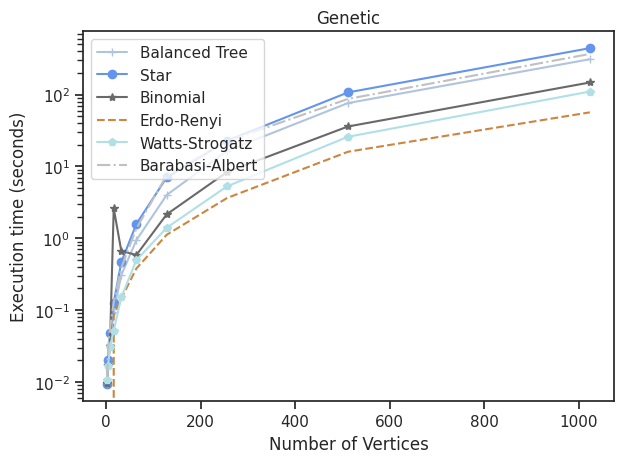

Source code (Python):
# -*- coding: utf-8 -*-
import matplotlib.pyplot as plt
import numpy as np
import seaborn as sns;
sns.set()
import pandas as pd



## Execution Times all Algorithms for the various Network Topologies ###################################################
########################################################################################################################
# Binomial Tree
def execution_time_all_Algorithms_Binomial():
    sns.set_style("ticks")


    data = [["2", 0.000121, 0.000130, 0.0096, 0.0594],
            ["4", 0.000162, 0.000161, 0.0174, 0.014],
            ["8", 0.000175, 0.000286, 0.0313, 0.0125],
            ["16", 0.000436, 0.000623, 2.61, 0.0141],
            ["32", 0.00132, 0.00182, 0.6649, 0.0223],
            ["64", 0.0227, 0.0204, 0.585, 0.0317],
            ["128", 0.0438, 0.0412, 2.1467, 0.0742],
            ["256", 0.0106, 0.102, 8.377, 0.1210],
            ["512", 0.406, 0.441, 36.002, 0.505],
            ["1024", 1.87, 1.836, 147.58, 1.32],
            ]
    df = pd.DataFrame(data, columns=["Number of Vertices", "Approximation", "Greedy", "Genetic", "ILP"])
    df.plot(x="Number of Vertices", y=["Approximation", "Greedy", "Genetic", "ILP"],
            kind="line", figsize=(9, 8),color=['lightsteelblue', 'cornflowerblue', 'dimgray', 'peru', 'cyan'])
    plt.xticks(rotation=0)
    #plt.legend(loc=4)
    plt.title("Binomial Tree")
    plt.ylabel("Execution time (seconds)")
    plt.yscale('log')
    plt.tight_layout()

    plt.show()

def execution_time_all_Algorithms_Binomial_LINE():
        y1 = [0.000121,0.000162 ,0.000175,0.000436,0.00132,0.0227,0.0438,0.0106,0.406,1.87]
        y2 = [0.000130,0.000161 ,0.000286,0.000623,0.00182,0.0204,0.0412,0.102,0.441,1.836]
        y3 = [0.0096,0.0174 ,0.0313,2.61,0.6649,0.585,2.1467,8.377,36.002,147.58]
        y4 = [0.0594,0.014 ,0.0125,0.0141,0.0223, 0.0317,0.0742,0.1210,0.505,1.32]
        x = [2, 4, 8, 16, 32, 64, 128, 256, 512, 1024]

        sns.set_style("ticks")
        plt.plot(x, y1, "-+", label="Approximation", color="lightsteelblue")
        plt.plot(x, y2, "-o", label="Greedy", color="cornflowerblue")
        plt.plot(x, y3, "-*", label="Genetic", color="dimgray")
        plt.plot(x, y4, "--", label="ILP", color="peru")
        plt.legend(loc="upper left")
        plt.xlabel("Number of Vertices")
        plt.ylabel("Execution time (seconds)")
        plt.title("Binomial Tree")
        plt.tight_layout()
        plt.yscale('log')
        plt.tight_layout()
        plt.show()


# Star Graph
def execution_time_all_Algorithms_Star():

    sns.set_style("ticks")
    data = [["2",0.000131 ,0.000111,0.00921, 0.00853],
            ["4",0.00017 ,0.00011,0.0204,0.01267],
            ["8",0.00015 ,0.00023,0.0476, 0.01389],
            ["16",0.00036 ,0.00045,0.1268,0.0148],
            ["32",0.00110 ,0.00143,0.4633,0.0182],
            ["64",0.0207 ,0.0190,1.5824,0.0259],
            ["128",0.0342 ,0.03680,7.015,0.0677],
            ["256", 0.0913 ,0.0900,22.812,0.1094],
            ["512", 0.3236,0.3381,107.366,0.2276],
            ["1024",1.312 ,1.4089,443.81, 0.6835],
            ]
    df = pd.DataFrame(data, columns=["Number of Vertices", "Approximation", "Greedy", "Genetic", "ILP"])
    df.plot(x="Number of Vertices", y=["Approximation", "Greedy", "Genetic", "ILP"],
            kind="bar", figsize=(9, 8), color=['lightsteelblue', 'cornflowerblue', 'dimgray', 'peru', 'cyan'])
    plt.xticks(rotation=0)
    plt.title("Star Graph")
    plt.ylabel("Execution time (seconds)")
    plt.yscale('log')
    plt.tight_layout()
    plt.show()

# Star Graph
def execution_time_all_Algorithms_Star_LINE():
    y1 = [0.000131,0.00017,0.00015,0.00036,0.00110,0.0207,0.0342,0.0913,0.3236,1.312]
    y2 = [0.000111,0.00011,0.00023,0.00045,0.00143,0.0190,0.03680,0.0900,0.3381,1.4089]
    y3 = [0.00921,0.0204,0.0476,0.1268,0.4633,1.5824,7.015,22.812,107.366,443.81]
    y4 = [0.00853,0.01267,0.01389,0.0148,0.0182,0.0259,0.0677,0.1094,0.2276,0.6835]
    x = [2, 4, 8, 16, 32, 64, 128, 256, 512, 1024]

    sns.set_style("ticks")
    plt.plot(x, y1, "-+", label="Approximation", color="lightsteelblue")
    plt.plot(x, y2, "-o", label="Greedy", color="cornflowerblue")
    plt.plot(x, y3, "-*", label="Genetic", color="dimgray")
    plt.plot(x, y4, "--", label="ILP", color="peru")
    plt.legend(loc="upper left")
    plt.xlabel("Number of Vertices")
    plt.ylabel("Execution time (seconds)")
    plt.title("Star Graph")
    plt.tight_layout()
    plt.yscale('log')
    plt.tight_layout()
    plt.show()


# Barabasi-Albert Graph
def execution_time_all_Algorithms_BarabasiAlbert():
    # m=1

    sns.set_style("ticks")
    data = [["2", 0.00013,0.00011, 0.0117,0.0099],
            ["4", 0.00015,0.00018,0.028,0.0126],
            ["8",0.00015 ,0.0003,0.0549,0.0190],
            ["16",0.0005 ,0.0007,0.128,0.0215],
            ["32",0.0019 ,0.0022,0.388,0.0378],
            ["64",0.0213 ,0.0247,1.366,0.0363],
            ["128", 0.0413,0.0509,7.533,0.0782],
            ["256",0.122 ,0.142,22.392,0.1587],
            ["512",0.468 ,0.509,87.12,0.6933],
            ["1024",4.192 ,2.407,368.45,1.310],
            ]

    df = pd.DataFrame(data, columns=["Number of Vertices", "Approximation", "Greedy", "Genetic", "ILP"])
    df.plot(x="Number of Vertices", y=["Approximation", "Greedy", "Genetic", "ILP"],
            kind="bar", figsize=(9, 8), color=['lightsteelblue', 'cornflowerblue', 'dimgray', 'peru', 'cyan'])
    plt.xticks(rotation=0)
    plt.title("Barabasi-Albert Graph")
    plt.ylabel("Execution time (seconds)")
    plt.yscale('log')
    plt.tight_layout()
    plt.show()

def execution_time_all_Algorithms_BarabasiAlbert_LINE():
    y1 = [0.00013,0.00015,0.00015,0.0005,0.0019,0.0213,0.0413,0.122,0.468,4.192]
    y2 = [0.00011,0.00018,0.0003,0.0007,0.0022,0.0247,0.0509,0.142,0.509,2.407]
    y3 = [0.0117,0.028,0.0549,0.128,0.388,1.366,7.533,22.392,87.12,368.45]
    y4 = [0.0099,0.0126,0.0190,0.0215,0.0378,0.0363,0.0782,0.1587,0.6933,1.310]
    x = [2, 4, 8, 16, 32, 64, 128, 256, 512, 1024]

    sns.set_style("ticks")
    plt.plot(x, y1, "-+", label="Approximation", color="lightsteelblue")
    plt.plot(x, y2, "-o", label="Greedy", color="cornflowerblue")
    plt.plot(x, y3, "-*", label="Genetic", color="dimgray")
    plt.plot(x, y4, "--", label="ILP", color="peru")
    plt.legend(loc="upper left")
    plt.xlabel("Number of Vertices")
    plt.ylabel("Execution time (seconds)")
    plt.title("Barabasi-Albert Graph")
    plt.tight_layout()
    plt.yscale('log')
    plt.tight_layout()
    plt.show()


########################################################################################################################
########################################################################################################################
########################################################################################################################
########################################################################################################################


## Cost function all Algorithms for the various Network Topologies #####################################################
########################################################################################################################

def costfunction_all_Algorithms_BarabasiAlbert():
    # m=1
    sns.set_style("ticks")
    data = [["2",2.0,1.16,1.16,1.16 ],
            ["4",4.0,125.04,125.04,125.04],
            ["8",129.68,372.65,372.65,372.65 ],
            ["16",504.69,748.45,748.45,870.33 ],
            ["32",1264.73,1753.92,1753.92,1756.54 ],
            ["64",3752.51, 4732.42,4734.80,4854.30 ],
            ["128",6217.07,8244.56,8393.66,8280.75 ],
            ["256",12096.63,16346.34,17062.14,16260.24 ],
            ["512",25169.55,36592.49,39449.045,36950.95 ],
            ["1024",81269.18,116151.27,124501.55,117625.16 ],
            ]

    df = pd.DataFrame(data, columns=["Number of Vertices", "Approximation", "Greedy", "Genetic", "ILP"])
    df.plot(x="Number of Vertices", y=["Approximation", "Greedy", "Genetic", "ILP"],
            kind="bar", figsize=(9, 8), color=['lightsteelblue', 'cornflowerblue', 'dimgray', 'peru', 'cyan'])
    plt.xticks(rotation=0)
    plt.title("Barabasi-Albert Graph")
    plt.ylabel("Cost Function")
    plt.yscale('log')
    plt.tight_layout()
    plt.show()

def costfunction_all_Algorithms_Binomial():
    sns.set_style("ticks")
    data = [["2",2,1.16,1.16, 1.16 ],
            ["4",4,125.04,125.04,125.04 ],
            ["8",8,250.73,250.73,250.73],
            ["16",16,382.19,382.19,382.19 ],
            ["32",32,1500.48,1503.81,1503.81 ],
            ["64",64,3217.71,3623.29	,3371.40 ],
            ["128",128,6510.32	,7171.00	,6510.04 ],
            ["256",256,12099.31,14766.39,12099.31 ],
            ["512",512,27427.64,34354.79	,27427.64 ],
            ["1024",1024,84872.029,108433.52	,84872.03 ],
            ]

    df = pd.DataFrame(data, columns=["Number of Vertices", "Approximation", "Greedy", "Genetic", "ILP"])
    df.plot(x="Number of Vertices", y=["Approximation", "Greedy", "Genetic", "ILP"],
            kind="bar", figsize=(9, 8), color=['lightsteelblue', 'cornflowerblue', 'dimgray', 'peru', 'cyan'])
    plt.xticks(rotation=0)
    plt.title("Binomial Tree")
    plt.ylabel("Cost Function")
    plt.yscale('log')
    plt.tight_layout()
    plt.show()

def costfunction_all_Algorithms_Star():
    sns.set_style("ticks")
    data = [["2",2.0,	1.161,	1.161,		1.161 ],
            ["4",125.04	,246.92	,246.92	,246.92 ],
            ["8",372.097,493.97	,493.97	,493.97 ],
            ["16",990.11,1235.35,1235.35	,1235.35 ],
            ["32",2607.007	,2728.88	,2728.88	,2728.88 ],
            ["64",5630.31,5752.19,5752.19	,5752.19],
            ["128", 5630.31	,12639.10,	12639.10,		12639.10],
            ["256", 24003.90	,24125.78,	24125.78,		24125.78],
            ["512",  53895.35,	54017.23,	54017.23		,54017.23],
            ["1024",168392.52,	168556.29	,168556.29,		168556.29 ],
            ]

    df = pd.DataFrame(data, columns=["Number of Vertices", "Approximation", "Greedy", "Genetic", "ILP"])
    df.plot(x="Number of Vertices", y=["Approximation", "Greedy", "Genetic", "ILP"],
            kind="bar", figsize=(9, 8), color=['lightsteelblue', 'cornflowerblue', 'dimgray', 'peru', 'cyan'])
    plt.xticks(rotation=0)
    plt.title("Star Graph")
    plt.ylabel("Cost Function")
    plt.yscale('log')
    plt.tight_layout()
    plt.show()


########################################################################################################################
########################################################################################################################
########################################################################################################################
########################################################################################################################

## NumberofNodesinVC all Algorithms for the various Network Topologies ###################################################
def  NumberofNodesinVC_all_Algorithms_BarabasiAlbert():
    #m=1
    sns.set_style("ticks")
    data = [["2",2 ,1,1,1],
            ["4",4,2,2,2 ],
            ["8",6,3,3,3 ],
            ["16",8,6,6,5 ],
            ["32",16,10,10,9 ],
            ["64",28,18,19,17 ],
            ["128",60,37,47,34 ],
            ["256",126,80,99,78 ],
            ["512",272,163,217,158 ],
            ["1024",534,321,433,312 ],
            ]

    df = pd.DataFrame(data, columns=["Number of Vertices", "Approximation", "Greedy", "Genetic", "ILP"])
    df.plot(x="Number of Vertices", y=["Approximation", "Greedy", "Genetic", "ILP"],
            kind="bar", figsize=(9, 8), color=['lightsteelblue', 'cornflowerblue', 'dimgray', 'peru', 'cyan'])
    plt.xticks(rotation=0)
    plt.title("Barabasi-Albert Graph")
    plt.ylabel("Number of nodes in VC")
    # plt.yscale('log')
    plt.tight_layout()
    plt.show()

# TODO
# def NumberofNodesinVC_all_Algorithms_Balanced():
#     # r = 2 -- h = increased by 1 in every run, starts with 1
#     sns.set_style("ticks")
#     data = [["2",2,1,1,1 ],
#             ["4",2,1,1,1 ],
#             ["8",10,6,8,5 ],
#             ["16",20,10,16,10 ],
#             ["32",42,26,36,20 ],
#             ["64",,,, ],
#             ["128",,,, ],
#             ["256",,,, ],
#             ["512",,,, ],
#             ["1024",,,, ],
#             ]
#
#     df = pd.DataFrame(data, columns=["Number of Vertices", "Approximation", "Greedy", "Genetic", "ILP"])
#     df.plot(x="Number of Vertices", y=["Approximation", "Greedy", "Genetic", "ILP"],
#             kind="bar", figsize=(9, 8), color=['lightsteelblue', 'cornflowerblue', 'dimgray', 'peru', 'cyan'])
#     plt.xticks(rotation=0)
#     plt.title("Balanced Tree")
#     plt.ylabel("Number of nodes in VC")
#     # plt.yscale('log')
#     plt.tight_layout()
#     plt.show()


########################################################################################################################
########################################################################################################################
########################################################################################################################
########################################################################################################################












#--------------------------------------------------------------------------------------------------------------------------------------------------------------------------------------










## Execution Times all Network Structures for the various Algorithms ###################################################
########################################################################################################################
def execution_time_all_NetworkStructures_for_Approximation():
    # Balanced Tree -> r = 2 -- h = increased by 1 in every run, starts with 1
    # Erdo Renyi -> p=0.2
    # Watts - Strogatz -> k=2
    # Barabasi-Albert -> m=1

    sns.set_style("ticks")

    data = [["2", 0,       0.000131, 0.000121, 0,       0.00013, 0.00013],
            ["4", 0.00012, 0.00017,  0.000162, 0,        0.00014, 0.00015],
            ["8", 0.00013, 0.00015,  0.000175, 0,         0.00022, 0.00015],
            ["16", 0.00034, 0.00036, 0.000436, 0.00046,   0.00051, 0.0005],
            ["32", 0.0012, 0.00110,  0.00132,  0.0013,    0.0029, 0.0019],
            ["64", 0.0221, 0.0207,   0.0227,   0.0216,    0.0243, 0.0213],
            ["128", 0.0387, 0.0342,     0.0438,  0.0379,    0.05640, 0.0413],
            ["256", 0.0977, 0.0913,  0.0106,    0.1936,     0.1614, 0.122],
            ["512", 0.444, 0.3236,   0.406,    1.3412,      0.5105, 0.468],
            ["1024", 1.993, 1.312,    1.87,     9.074,      2.4698, 4.192],
            ]
    df = pd.DataFrame(data, columns=["Number of Vertices", "Balanced Tree", "Star",
                                     "Binomial", "Erdo-Renyi",
                                     "Watts–Strogatz", "Barabasi-Albert"])
    df.plot(x="Number of Vertices",
            y=["Balanced Tree", "Star", "Binomial",
               "Erdo-Renyi", "Watts–Strogatz", "Barabasi-Albert"],
            kind="bar",
            figsize=(9, 8), color=['lightsteelblue', 'cornflowerblue', 'dimgray', 'peru', 'powderblue', 'silver'])
    plt.xticks(rotation=0)
    plt.title("Approximation")
    plt.ylabel("Execution time (seconds)")
    plt.yscale('log')
    plt.tight_layout()
    plt.show()


def execution_time_all_NetworkStructures_for_Approximation_LINE():
    y1 = [0.00012,0.00012,0.00013,0.00034,0.0012,0.0221,0.0387,0.0977,0.444,1.993]
    y2 = [0.000131,0.00017,0.00015,0.00036,0.00110,0.0207,0.0342,0.0913,0.3236,1.312]
    y3 = [0.000121,0.000162,0.000175,  0.000436,0.00132 ,0.0227, 0.0438,0.0106,0.406, 1.87 ]
    y4 = [0,0,0,0.00046,0.0013,0.0216,0.0379,0.1936,1.3412,9.074 ]
    y5 = [0.00013,0.00014,0.00022,0.00051,0.0029,0.0243,0.05640,0.1614,0.5105,2.4698]
    y6 =[0.00013,0.00015,0.00015,0.0005,0.0019,0.0213, 0.0413, 0.122,0.468,4.192]

    x = [2, 4, 8, 16, 32, 64, 128, 256, 512, 1024]

    sns.set_style("ticks")
    plt.plot(x, y1, "-+", label="Balanced Tree", color="lightsteelblue")
    plt.plot(x, y2, "-o", label="Star", color="cornflowerblue")
    plt.plot(x, y3, "-*", label="Binomial", color="dimgray")
    plt.plot(x, y4, "--", label="Erdo-Renyi", color="peru")
    plt.plot(x, y5, "-p", label="Watts-Strogatz", color="powderblue")
    plt.plot(x, y6, "-.", label="Barabasi-Albert", color="silver")
    plt.legend(loc="upper left")
    plt.xlabel("Number of Vertices")
    plt.ylabel("Execution time (seconds)")
    plt.title("Approximation")
    plt.tight_layout()
    plt.yscale('log')
    plt.tight_layout()
    plt.show()

def execution_time_all_NetworkStructures_for_Greedy():
    # Balanced Tree -> r = 2 -- h = increased by 1 in every run, starts with 1
    # Erdo Renyi -> p=0.2
    # Watts - Strogatz -> k=2
    # Barabasi-Albert -> m=1

    sns.set_style("ticks")

    data = [["2",0,        0.000111,   0.000130,  0,       0.00011, 0.00011 ],
            ["4",0.00014,  0.00011,    0.000161 , 0 ,      0.00016, 0.00018],
            ["8",0.00021,   0.00023,   0.000286,  0,       0.00029, 0.0003 ],
            ["16",0.00080,  0.00045,   0.000623,  0.00053, 0.0007,  0.0007 ],
            ["32",0.0015,   0.00143,   0.00182,   0.0019,  0.0022,  0.0022 ],
            ["64",0.0223,   0.0190,    0.0204 ,   0.0288,  0.0283,  0.0247 ],
            ["128",0.04617, 0.03680,   0.0412 ,   0.0736,  0.0504,  0.0509 ],
            ["256",0.113,   0.0900,    0.102 ,    0.3496,  0.162,   0.142 ],
            ["512",0.4588,  0.3381,    0.441,     2.479,   0.5051,  0.509 ],
            ["1024",1.96,   1.4089,    1.836 ,    22.3394, 2.368,   2.407 ],
            ]
    df = pd.DataFrame(data, columns=["Number of Vertices", "Balanced Tree", "Star",
                                     "Binomial", "Erdo-Renyi", "Watts–Strogatz", "Barabasi-Albert"])
    df.plot(x="Number of Vertices",
            y=["Balanced Tree", "Star", "Binomial", "Erdo-Renyi", "Watts–Strogatz", "Barabasi-Albert"],
            kind="bar",
            figsize=(9, 8), color=['lightsteelblue', 'cornflowerblue', 'dimgray', 'peru', 'powderblue', 'silver'])
    plt.xticks(rotation=0)
    plt.title("Greedy")
    plt.ylabel("Execution time (seconds)")
    plt.yscale('log')
    plt.tight_layout()
    plt.show()

def execution_time_all_NetworkStructures_for_Greedy_LINE():
    y1 = [0.00014,0.00014,0.00021,0.00080,0.0015,0.0223,0.04617,0.113,0.4588,1.96]
    y2 = [0.000111,0.00011,0.00023,0.00045,0.00143,0.0190,0.03680,0.0900,0.3381,1.4089]
    y3 = [0.000130,0.000161,0.000286,0.000623,0.00182,0.0204,0.0412,0.102,0.441,1.836]
    y4 = [0,0,0,0.00053,0.0019,0.0288,0.0736,0.3496,2.479,22.3394]
    y5 = [0.00011,0.00016,0.00029,0.0007,0.0022,0.0283,0.0504,0.162,0.5051,2.368]
    y6 = [0.00011,0.00018,0.0003,0.0007,0.0022,0.0247,0.0509,0.142,0.509,2.407]

    x = [2, 4, 8, 16, 32, 64, 128, 256, 512, 1024]

    sns.set_style("ticks")
    plt.plot(x, y1, "-+", label="Balanced Tree", color="lightsteelblue")
    plt.plot(x, y2, "-o", label="Star", color="cornflowerblue")
    plt.plot(x, y3, "-*", label="Binomial", color="dimgray")
    plt.plot(x, y4, "--", label="Erdo-Renyi", color="peru")
    plt.plot(x, y5, "-p", label="Watts-Strogatz", color="powderblue")
    plt.plot(x, y6, "-.", label="Barabasi-Albert", color="silver")
    plt.legend(loc="upper left")
    plt.xlabel("Number of Vertices")
    plt.ylabel("Execution time (seconds)")
    plt.title("Greedy")
    plt.tight_layout()
    plt.yscale('log')
    plt.tight_layout()
    plt.show()

def execution_time_all_NetworkStructures_for_Genetic():
    # Balanced Tree -> r = 2 -- h = increased by 1 in every run, starts with 1
    # Erdo Renyi -> p=0.2
    # Watts - Strogatz -> k=2
    # Barabasi-Albert -> m=1

    sns.set_style("ticks")
    data = [["2",0 ,         0.00921 ,   0.0096 ,   0 ,       0.0106 ,    0.0117  ],
            ["4",0.0176 ,     0.0204 ,   0.0174 ,   0 ,       0.0168 ,    0.028 ],
            ["8",0.03386,    0.0476 ,    0.0313,    0 ,       0.0308 ,    0.0549 ],
            ["16",0.0940,    0.1268 ,    2.61 ,     0.0842 ,  0.05177 ,   0.128 ],
            ["32",0.3064,    0.4633 ,    0.6649 ,   0.145 ,   0.1502 ,    0.388 ],
            ["64",0.9414,    1.5824 ,    0.585 ,    0.3792 ,  0.4967 ,    1.366 ],
            ["128",3.997,    7.015 ,     2.1467 ,   1.116 ,   1.399 ,     7.533],
            ["256",16.495,   22.812 ,    8.377 ,    3.635 ,   5.2896 ,    22.392 ],
            ["512",76.28,    107.366 ,   36.002 ,   16.013 ,  25.899 ,    87.12],
            ["1024",310.96,  443.81 ,    147.58,    56.665 ,  110.31 ,    368.45 ],
            ]
    df = pd.DataFrame(data, columns=["Number of Vertices", "Balanced Tree", "Star",
                                     "Binomial", "Erdo-Renyi", "Watts–Strogatz",
                                     "Barabasi-Albert"])
    df.plot(x="Number of Vertices",
            y=["Balanced Tree", "Star", "Binomial", "Erdo-Renyi",
               "Watts–Strogatz", "Barabasi-Albert"],
            kind="bar",
            figsize=(9, 8), color=['lightsteelblue', 'cornflowerblue', 'dimgray', 'peru', 'powderblue', 'silver'])
    plt.xticks(rotation=0)
    plt.title("Genetic")
    plt.ylabel("Execution time (seconds)")
    plt.yscale('log')
    plt.tight_layout()
    plt.show()

def execution_time_all_NetworkStructures_for_Genetic_LINE():
    y1 = [0.0176,0.0176,0.03386,0.0940,0.3064,0.9414,3.997,16.495,76.28,310.96]
    y2 = [0.00921,0.0204,0.0476,0.1268,0.4633,1.5824,7.015,22.812,107.366,443.81]
    y3 = [0.0096,0.0174,0.0313,2.61,0.6649,0.585,2.1467,8.377,36.002,147.58]
    y4 = [0,0,0,0.0842,0.145,0.3792,1.116,3.635,16.013,56.665]
    y5 = [0.0106,0.0168,0.0308,0.05177, 0.1502,0.4967,1.399,5.2896,25.899,110.31]
    y6 = [0.0117,0.028,0.0549,0.128,0.388, 1.366,7.533,22.392,87.12,368.45]

    x = [2, 4, 8, 16, 32, 64, 128, 256, 512, 1024]

    sns.set_style("ticks")
    plt.plot(x, y1, "-+", label="Balanced Tree", color="lightsteelblue")
    plt.plot(x, y2, "-o", label="Star", color="cornflowerblue")
    plt.plot(x, y3, "-*", label="Binomial", color="dimgray")
    plt.plot(x, y4, "--", label="Erdo-Renyi", color="peru")
    plt.plot(x, y5, "-p", label="Watts-Strogatz", color="powderblue")
    plt.plot(x, y6, "-.", label="Barabasi-Albert", color="silver")
    plt.legend(loc="upper left")
    plt.xlabel("Number of Vertices")
    plt.ylabel("Execution time (seconds)")
    plt.title("Genetic")
    plt.tight_layout()
    plt.yscale('log')
    plt.tight_layout()
    plt.show()
########################################################################################################################
########################################################################################################################
########################################################################################################################
########################################################################################################################


## Cost Function all Network Structures for the various Algorithms #####################################################
########################################################################################################################
def costfunction_all_NetworkStructures_for_Approximation():
    # Balanced Tree -> r = 2 -- h = increased by 1 in every run, starts with 1
    # Erdo Renyi -> p=0.2
    # Watts - Strogatz -> k=2
    # Barabasi-Albert -> m=1

    sns.set_style("ticks")

    data = [["2",0 ,2.0,2,0,2.0,2.0],
            ["4",2.16,125.04,4,0,4.0,4.0 ],
            ["8",250.083 ,372.097,8,0,8.0,129.68],
            ["16",379.86,372.097,8,259.76,16.0,504.69 ],
            ["32",886.69,2607.007,32,519.52,32.0,1264.73 ],
            ["64",1903.46,5630.31,64,307.76,64.0,3752.51 ],
            ["128",4433.25,5630.31,128,1162.52,128.0,6217.07 ],
            ["256",7342.22,24003.90,256,6552.64,256.0,12096.63 ],
            ["512",17542.49 , 53895.35,512,8951.86,512.0,25169.55],
            ["1024",56812.17,168392.52,1024,68618.70,1024.0,81269.18 ],
            ]

    df = pd.DataFrame(data, columns=["Number of Vertices", "Balanced Tree", "Star",
                                     "Binomial", "Erdo-Renyi",
                                     "Watts–Strogatz", "Barabasi-Albert"])
    df.plot(x="Number of Vertices",
            y=["Balanced Tree", "Star", "Binomial",
               "Erdo-Renyi", "Watts–Strogatz", "Barabasi-Albert"],
            kind="bar",
            figsize=(9, 8), color=['lightsteelblue', 'cornflowerblue', 'dimgray', 'peru', 'powderblue', 'silver'])
    plt.xticks(rotation=0)
    plt.title("Approximation")
    plt.ylabel("Cost Function")
    plt.yscale('log')
    plt.tight_layout()

    plt.show()

def costfunction_all_NetworkStructures_for_Greedy():
    sns.set_style("ticks")

    data = [["2",124.04,1.161,1.16,0,1.161,1.16 ],
            ["4",124.04,246.92,125.04,0,125.52,125.04 ],
            ["8",371.28,493.97,250.73,0,252.75, 372.65],
            ["16",745.11,1235.35,382.19,388.85,747.28,748.45 ],
            ["32",1746.77,2728.88,1500.48,1158.90,1388.81,1753.92 ],
            ["64",3269.75,5752.19,3217.71,1708.70,2821.53, 4732.42 ],
            ["128",8583.57,12639.10,6510.32,5041.98,5147.98,8244.56 ],
            ["256",13074.54,24125.78,12099.31,23343.71,11187.54,16346.34 ],
            ["512", 36131.69,54017.23,27427.64,110230.25,27571.52,36592.49],
            ["1024",98694.95,168556.29,84872.029,440389.58,109849.121,116151.27 ],
            ]

    df = pd.DataFrame(data, columns=["Number of Vertices", "Balanced Tree", "Star",
                                     "Binomial", "Erdo-Renyi",
                                     "Watts–Strogatz", "Barabasi-Albert"])
    df.plot(x="Number of Vertices",
            y=["Balanced Tree", "Star", "Binomial",
               "Erdo-Renyi", "Watts–Strogatz", "Barabasi-Albert"],
            kind="bar",
            figsize=(9, 8), color=['lightsteelblue', 'cornflowerblue', 'dimgray', 'peru', 'powderblue', 'silver'])
    plt.xticks(rotation=0)
    plt.title("Greedy")
    plt.ylabel("Cost Function")
    plt.yscale('log')
    plt.tight_layout()

    plt.show()

def costfunction_all_NetworkStructures_for_Genetic():
    sns.set_style("ticks")

    data = [["2", 124.04,1.161,1.16,0,1.161,1.16 ],
            ["4",124.04,246.92,125.04,0,3.3233,125.04 ],
            ["8",249.40,493.97,250.73,0,129.09,372.65 ],
            ["16",624.23,1235.35,382.19,147.86,148.84,748.45 ],
            ["32",1506.15,2728.88,1503.81,1086.42,1273.89, 1753.92],
            ["64",3400.336,5752.19,3623.29,3498.15,2514.96,4734.80 ],
            ["128",8012.42,12639.10,7171.00,23480.76,6212.21,8393.66 ],
            ["256",15039.79,24125.78,14766.39,229235.27,14206.98,17062.14 ],
            ["512",35542.64,54017.23,34354.79,1942119.08,35845.13,39449.045 ],
            ["1024",114932.21,168556.29,108433.52,16359885.61,149304.38,124501.55 ],
            ]

    df = pd.DataFrame(data, columns=["Number of Vertices", "Balanced Tree", "Star",
                                     "Binomial", "Erdo-Renyi",
                                     "Watts–Strogatz", "Barabasi-Albert"])
    df.plot(x="Number of Vertices",
            y=["Balanced Tree", "Star", "Binomial",
               "Erdo-Renyi", "Watts–Strogatz", "Barabasi-Albert"],
            kind="bar",
            figsize=(9, 8), color=['lightsteelblue', 'cornflowerblue', 'dimgray', 'peru', 'powderblue', 'silver'])
    plt.xticks(rotation=0)
    plt.title("Genetic")
    plt.ylabel("Cost Function")
    plt.yscale('log')
    plt.tight_layout()

    plt.show()

########################################################################################################################
########################################################################################################################
########################################################################################################################
########################################################################################################################


## NumberofNodesinVC all Network Structures for the various Algorithms #################################################
########################################################################################################################
def NumberofNodesinVC_all_NetworkStructures_for_Approximation():
    # Balanced Tree -> r = 2 -- h = increased by 1 in every run, starts with 1
    # Erdo Renyi -> p=0.2
    # Watts - Strogatz -> k=2
    # Barabasi-Albert -> m=1

    sns.set_style("ticks")

    data = [["2",2,2,2,0,2,2 ],
            ["4",2,2,4,0,4,4 ],
            ["8",4,2,8,0,8,6 ],
            ["16",10,2,8,14,16,8 ],
            ["32",20,2,32,28,32,16 ],
            ["64",42,2,64,62,64,28 ],
            ["128",84,2,128,124,128,60 ],
            ["256",170,2,256,250,256,126 ],
            ["512",340,2,512,510,512,272 ],
            ["1024",682,2,1024,1020,1024,534 ],
            ]

    df = pd.DataFrame(data, columns=["Number of Vertices", "Balanced Tree", "Star",
                                     "Binomial", "Erdo-Renyi",
                                     "Watts–Strogatz", "Barabasi-Albert"])
    df.plot(x="Number of Vertices",
            y=["Approximation (Balanced Tree)", "Approximation (Star)", "Approximation (Binomial)",
               "Approximation (Erdo-Renyi)", "Approximation (Watts–Strogatz)", "Approximation (Barabasi-Albert)"],
            kind="bar",
            figsize=(9, 8), color=['lightsteelblue', 'cornflowerblue', 'dimgray', 'peru', 'powderblue', 'silver'])
    plt.xticks(rotation=0)
    plt.title("Approximation")
    plt.ylabel("Number of nodes in VC")
    #plt.yscale('log')
    plt.tight_layout()

    plt.show()

def NumberofNodesinVC_all_NetworkStructures_for_Greedy():
    sns.set_style("ticks")

    data = [["2",1,1,1,0,1,1 ],
            ["4",1,1,1,0,2,2 ],
            ["8",2,1,4,0,4,3 ],
            ["16",6,1,4,9,10,6 ],
            ["32",10,1,8,21,18,10 ],
            ["64",26,1,32,48,35,18 ],
            ["128",42,1,64,109,72,37 ],
            ["256",106,1,128,234,154,80 ],
            ["512",170,1,256,486,290,163 ],
            ["1024",426,1,512,998,580,321 ],
            ]

    df = pd.DataFrame(data, columns=["Number of Vertices", "Balanced Tree", "Star",
                                     "Binomial", "Erdo-Renyi",
                                     "Watts–Strogatz", "Barabasi-Albert"])
    df.plot(x="Number of Vertices",
            y=["Balanced Tree", "Star", "Binomial",
               "Erdo-Renyi", "Watts–Strogatz", "Barabasi-Albert"],
            kind="bar",
            figsize=(9, 8), color=['lightsteelblue', 'cornflowerblue', 'dimgray', 'peru', 'powderblue', 'silver'])
    plt.xticks(rotation=0)
    plt.title("Greedy")
    plt.ylabel("Number of nodes in VC")
    # plt.yscale('log')
    plt.tight_layout()

    plt.show()

def NumberofNodesinVC_all_NetworkStructures_for_Genetic():
    sns.set_style("ticks")

    data = [["2", 1,1,1,0,1,1],
            ["4",1 ,1,2,0,3,2],
            ["8", 3,1,4,0,6,3],
            ["16", 8,1,8,11,12,6],
            ["32", 16,1,8,25,21,10],
            ["64", 36,1,32,55,41,19],
            ["128", 69,1,64,114,81,47],
            ["256", 138,1,128,239,330,99],
            ["512", 285,1,256,490,330,217],
            ["1024", 532,1,512,999,659,433],
            ]

    df = pd.DataFrame(data, columns=["Number of Vertices", "Balanced Tree", "Star",
                                     "Binomial", "Erdo-Renyi",
                                     "Watts–Strogatz", "Barabasi-Albert"])
    df.plot(x="Number of Vertices",
            y=["Balanced Tree", "Star", "Binomial",
               "Erdo-Renyi", "Watts–Strogatz", "Barabasi-Albert"],
            kind="bar",
            figsize=(9, 8), color=['lightsteelblue', 'cornflowerblue', 'dimgray', 'peru', 'powderblue', 'silver'])
    plt.xticks(rotation=0)
    plt.title("Genetic")
    plt.ylabel("Number of nodes in VC")
    # plt.yscale('log')
    plt.tight_layout()

    plt.show()

########################################################################################################################
########################################################################################################################
########################################################################################################################
########################################################################################################################

def barabasi_m1_lineplot():
    y1 = [0.0, 4.2890500561491636e-07, 8.168520167021456e-06, 0.0006840970466301425, 0.002968398304070831, 0.010820133691660136, 0.020537727870590716, 0.033848750430619974, 0.06615712790862845]
    y2 = [0.0, 3.1018789989484965e-07, 1.1210901861362055e-05, 0.0005034537244778701, 0.0036717190225163594, 0.011833814620475218, 0.026913243426464246, 0.04015625335753356, 0.07426527672877568]
    y3 = [0.0, 8.165135101144238e-07, 1.3862742632150508e-05, 0.0005794497529813799, 0.0032250649126290536, 0.010424094710856056, 0.024221169788849733, 0.04241752383575692, 0.06898042185489739]
    y4 = [0.0, 5.769751375117644e-06, 5.273421260696626e-05, 0.00032454236977170147, 0.0009135026822509431, 0.002277970112297533, 0.0038858616632962625, 0.006518912622161126, 0.019311201284674305]
    y5 = [0.0013131183721436651, 0.0036316845723471315, 0.007868525571247717, 0.012531054722519171, 0.016867087534156396, 0.02229009987394849, 0.029151047924838264, 0.03964331694773781, 0.058777678832860725]
    y6 = [0.0, 4.879709628389587e-06, 8.25009863921149e-05, 0.0027426985019762995, 0.007687178656051101, 0.013656987609191127, 0.021142212454545603, 0.03432470636603896, 0.05738864072212276]
    y7 = [0.0, 1.1854602970564363e-06, 2.3245747529395028e-05, 0.00028770747821812184, 0.0015391739315053713, 0.00838389333457478, 0.019191642111776635, 0.033690322082075466, 0.06137062549175342]
    y8 = [0.0, 7.008801169271505e-07, 2.1767092581602114e-05, 0.0006294753320454894, 0.0026643574121340855, 0.009592051784066602, 0.020603423507313628, 0.0379943318767833, 0.06890334027194403]
    y9 = [9.806251688984512e-08, 5.284608762859658e-06, 8.79045903792615e-05, 0.0014385582576960914, 0.005971444882609147, 0.015567865311283749, 0.02672211743074454, 0.044079704427644424, 0.06752622619189436]
    x = [10, 20, 30, 40, 50, 60, 70, 80, 90]

    plt.plot(x, y1, "-+", label="DP")
    plt.plot(x, y2, "-o", label="TR")
    plt.plot(x, y3, "-*", label="SP")
    plt.plot(x, y4, "--", label="HD")
    plt.plot(x, y5, "-p", label="TSH")
    plt.plot(x, y6, "-.", label="SQ")
    plt.plot(x, y7, ":", label="DR")
    plt.plot(x, y8, "-v", label="STT")
    plt.plot(x, y9, label="OW")
    plt.legend(loc="upper left")
    plt.xlabel("Percentiles")
    plt.ylabel("DTW distance")
    plt.tight_layout()
    plt.savefig("dtw_per.pdf", dpi=300)




if __name__ == '__main__':
    # barabasi_m1_lineplot()
    ## Execution Times all Algorithms for the various Network Topologies ###################################################
    #execution_time_all_Algorithms_Binomial()
    #execution_time_all_Algorithms_Binomial_LINE()
    # execution_time_all_Algorithms_Balanced()
    # execution_time_all_Algorithms_Star()
    # execution_time_all_Algorithms_Star_LINE()
    # execution_time_all_Algorithms_BarabasiAlbert()
    #execution_time_all_Algorithms_BarabasiAlbert_LINE()
    ########################################################################################################################
    ########################################################################################################################

    ## Cost Function all Algorithms for the various Network Topologies ###################################################
    #costfunction_all_Algorithms_BarabasiAlbert()
    #costfunction_all_Algorithms_Binomial()
    #costfunction_all_Algorithms_Star()
    ########################################################################################################################
    ########################################################################################################################

    ## NumberofNodesinVC all Algorithms for the various Network Topologies ###################################################
    # NumberofNodesinVC_all_Algorithms_BarabasiAlbert()
    # NumberofNodesinVC_all_Algorithms_Balanced()
    # NumberofNodesinVC_all_Algorithms_Star() -> DOES NOT NEED
    # NumberofNodesinVC_all_Algorithms_Binomial() -> DOES NOT NEED
    ########################################################################################################################
    ########################################################################################################################


    #-------------------------------------------------------------------------------------------------------------------



    ## Execution Times all Network Structures for the various Algorithms ###################################################
    # execution_time_all_NetworkStructures_for_Approximation()
    #execution_time_all_NetworkStructures_for_Approximation_LINE()
    # execution_time_all_NetworkStructures_for_Greedy()
    # execution_time_all_NetworkStructures_for_Greedy_LINE()
    # execution_time_all_NetworkStructures_for_Genetic()
    execution_time_all_NetworkStructures_for_Genetic_LINE()
    ########################################################################################################################
    ########################################################################################################################

    ## Cost Function all Network Structures for the various Algorithms #####################################################
    # costfunction_all_NetworkStructures_for_Approximation()
    # costfunction_all_NetworkStructures_for_Greedy()
    # costfunction_all_NetworkStructures_for_Genetic()
    ########################################################################################################################
    ########################################################################################################################

    # NumberofNodesinVC all Network Structures for the various Algorithms ###############################################
    # NumberofNodesinVC_all_NetworkStructures_for_Approximation()
    # NumberofNodesinVC_all_NetworkStructures_for_Greedy()
    # NumberofNodesinVC_all_NetworkStructures_for_Genetic()
    ########################################################################################################################
    ########################################################################################################################




    #barabasi_m1_lineplot()


